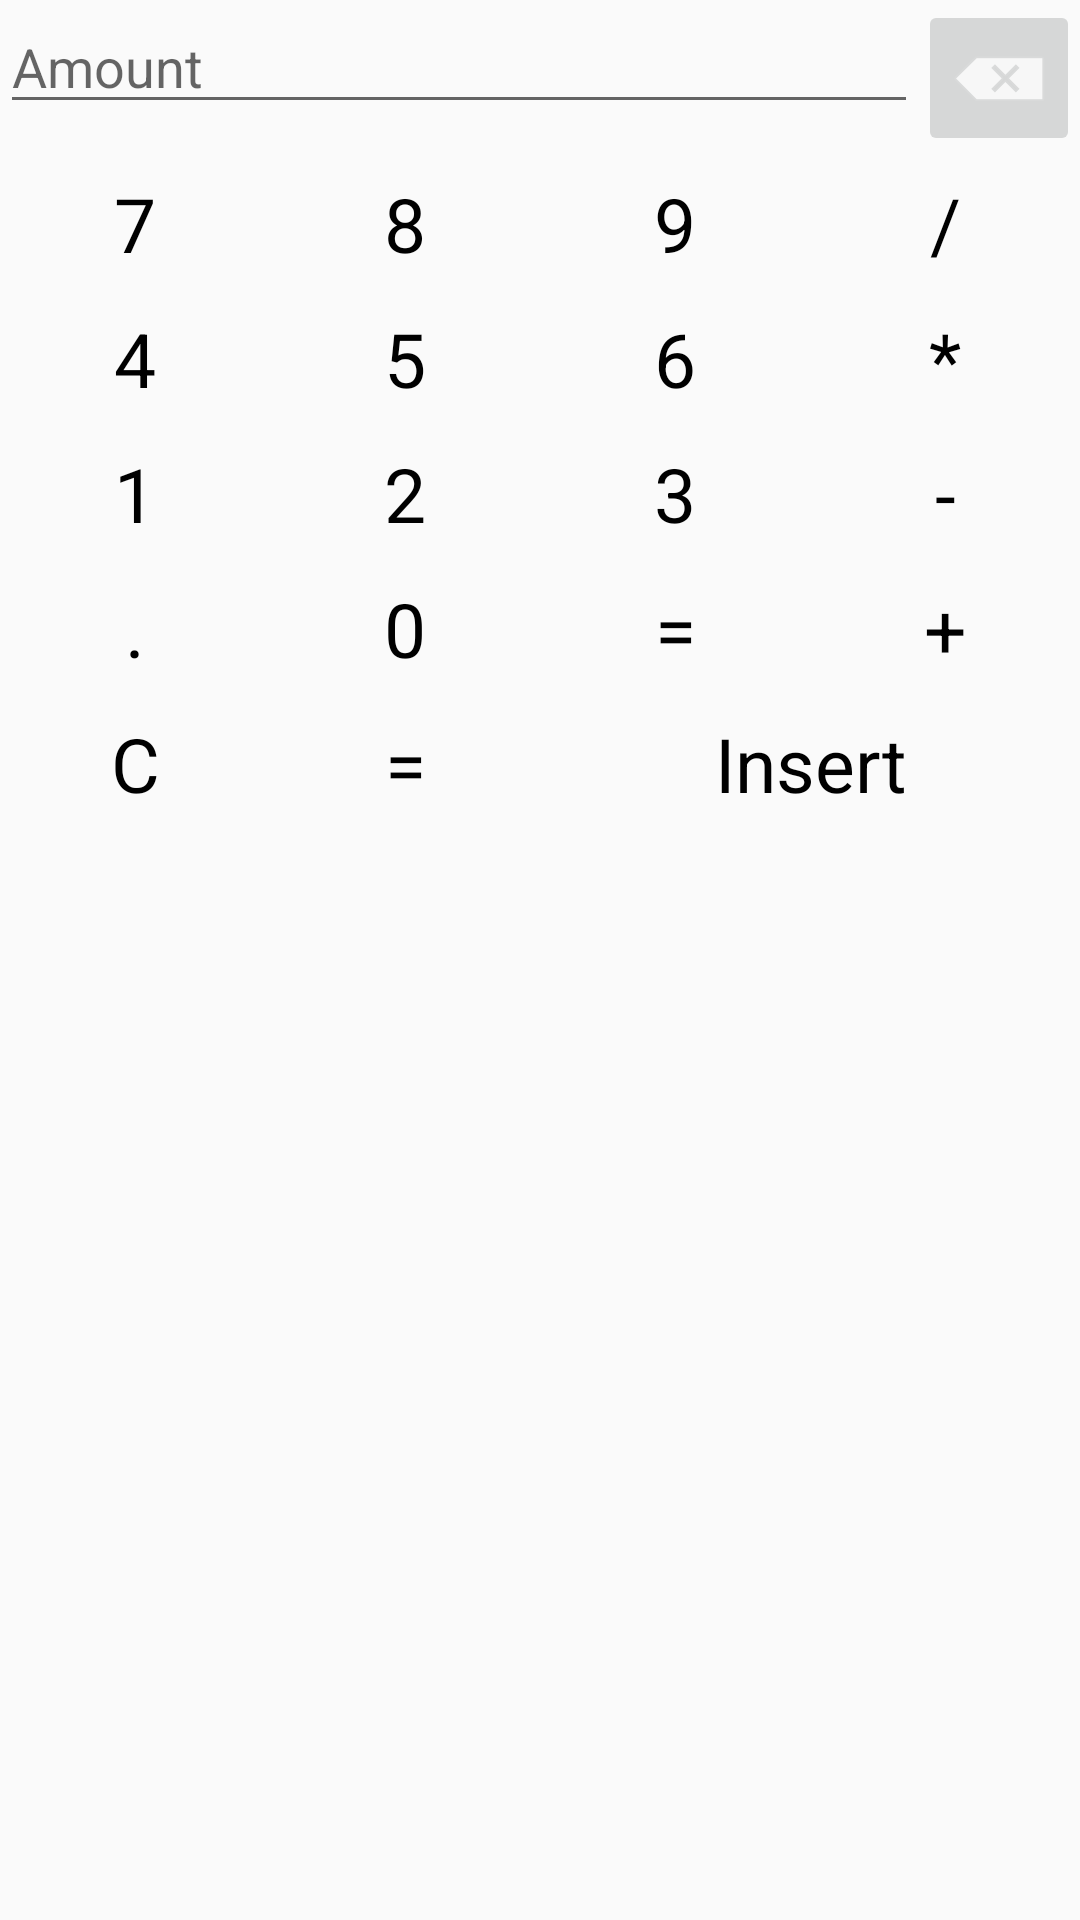

This screen was rendered from an Android layout file. Write that file and the resources it references.
<!-- AndroidManifest.xml: application theme AppTheme -->
<!-- res/layout/dialog_amount_entry.xml -->
<?xml version="1.0" encoding="utf-8"?>
<RelativeLayout xmlns:android="http://schemas.android.com/apk/res/android"
    android:layout_width="match_parent"
    android:layout_height="match_parent">

    <LinearLayout
        android:layout_width="match_parent"
        android:layout_height="wrap_content"
        android:weightSum="2"
        android:orientation="horizontal"
        android:id="@+id/amountLayout"
        >

        <EditText
            android:layout_width="0dp"
            android:layout_weight="1.7"
            android:layout_height="wrap_content"
            android:hint="Amount"
            />

        <ImageButton
            android:layout_width="0dp"
            android:layout_weight="0.3"
            android:layout_height="wrap_content"
            android:src="@android:drawable/ic_input_delete"
            />

        </LinearLayout>

    <RelativeLayout
        android:layout_width="match_parent"
        android:layout_height="wrap_content"
        android:id="@+id/numberGridLayout"
        android:layout_below="@id/amountLayout"
        >

        <LinearLayout
            android:layout_width="match_parent"
            android:layout_height="wrap_content"
            android:weightSum="4"
            android:id="@+id/row1"
            >

            <TextView
                android:layout_width="0dp"
                android:layout_height="45dp"
                android:layout_weight="1"
                android:text="7"
                android:textColor="@android:color/black"
                android:textSize="25dp"
                android:gravity="center"
                />

            <TextView
                android:layout_width="0dp"
                android:layout_height="45dp"
                android:layout_weight="1"
                android:text="8"
                android:textColor="@android:color/black"
                android:textSize="25dp"
                android:gravity="center"
                />

            <TextView
                android:layout_width="0dp"
                android:layout_height="45dp"
                android:layout_weight="1"
                android:text="9"
                android:textColor="@android:color/black"
                android:textSize="25dp"
                android:gravity="center"
                />

            <TextView
                android:layout_width="0dp"
                android:layout_height="45dp"
                android:layout_weight="1"
                android:text="/"
                android:textColor="@android:color/black"
                android:textSize="25dp"
                android:gravity="center"
                />

            </LinearLayout>

        <LinearLayout
            android:layout_width="match_parent"
            android:layout_height="wrap_content"
            android:weightSum="4"
            android:id="@+id/row2"
            android:layout_below="@id/row1"
            >

            <TextView
                android:layout_width="0dp"
                android:layout_height="45dp"
                android:layout_weight="1"
                android:text="4"
                android:textColor="@android:color/black"
                android:textSize="25dp"
                android:gravity="center"
                />

            <TextView
                android:layout_width="0dp"
                android:layout_height="45dp"
                android:layout_weight="1"
                android:text="5"
                android:textColor="@android:color/black"
                android:textSize="25dp"
                android:gravity="center"
                />

            <TextView
                android:layout_width="0dp"
                android:layout_height="45dp"
                android:layout_weight="1"
                android:text="6"
                android:textColor="@android:color/black"
                android:textSize="25dp"
                android:gravity="center"
                />

            <TextView
                android:layout_width="0dp"
                android:layout_height="45dp"
                android:layout_weight="1"
                android:text="*"
                android:textColor="@android:color/black"
                android:textSize="25dp"
                android:gravity="center"
                />

        </LinearLayout>

        <LinearLayout
            android:layout_width="match_parent"
            android:layout_height="wrap_content"
            android:weightSum="4"
            android:id="@+id/row3"
            android:layout_below="@id/row2"
            >

            <TextView
                android:layout_width="0dp"
                android:layout_height="45dp"
                android:layout_weight="1"
                android:text="1"
                android:textColor="@android:color/black"
                android:textSize="25dp"
                android:gravity="center"
                />

            <TextView
                android:layout_width="0dp"
                android:layout_height="45dp"
                android:layout_weight="1"
                android:text="2"
                android:textColor="@android:color/black"
                android:textSize="25dp"
                android:gravity="center"
                />

            <TextView
                android:layout_width="0dp"
                android:layout_height="45dp"
                android:layout_weight="1"
                android:text="3"
                android:textColor="@android:color/black"
                android:textSize="25dp"
                android:gravity="center"
                />

            <TextView
                android:layout_width="0dp"
                android:layout_height="45dp"
                android:layout_weight="1"
                android:text="-"
                android:textColor="@android:color/black"
                android:textSize="25dp"
                android:gravity="center"
                />

        </LinearLayout>

        <LinearLayout
            android:layout_width="match_parent"
            android:layout_height="wrap_content"
            android:weightSum="4"
            android:id="@+id/row4"
            android:layout_below="@id/row3"
            >

            <TextView
                android:layout_width="0dp"
                android:layout_height="45dp"
                android:layout_weight="1"
                android:text="."
                android:textColor="@android:color/black"
                android:textSize="25dp"
                android:gravity="center"
                />

            <TextView
                android:layout_width="0dp"
                android:layout_height="45dp"
                android:layout_weight="1"
                android:text="0"
                android:textColor="@android:color/black"
                android:textSize="25dp"
                android:gravity="center"
                />

            <TextView
                android:layout_width="0dp"
                android:layout_height="45dp"
                android:layout_weight="1"
                android:text="="
                android:textColor="@android:color/black"
                android:textSize="25dp"
                android:gravity="center"
                />

            <TextView
                android:layout_width="0dp"
                android:layout_height="45dp"
                android:layout_weight="1"
                android:text="+"
                android:textColor="@android:color/black"
                android:textSize="25dp"
                android:gravity="center"
                />

        </LinearLayout>

        <LinearLayout
            android:layout_width="match_parent"
            android:layout_height="wrap_content"
            android:weightSum="4"
            android:id="@+id/row5"
            android:layout_below="@id/row4"
            >

            <TextView
                android:layout_width="0dp"
                android:layout_height="45dp"
                android:layout_weight="1"
                android:text="C"
                android:textColor="@android:color/black"
                android:textSize="25dp"
                android:gravity="center"
                />

            <TextView
                android:layout_width="0dp"
                android:layout_height="45dp"
                android:layout_weight="1"
                android:text="="
                android:textColor="@android:color/black"
                android:textSize="25dp"
                android:gravity="center"
                />

            <TextView
                android:layout_width="0dp"
                android:layout_height="45dp"
                android:layout_weight="2"
                android:id="@+id/txtInsert"
                android:text="Insert"
                android:textColor="@android:color/black"
                android:textSize="25dp"
                android:gravity="center"
                />


            </LinearLayout>


    </RelativeLayout>


</RelativeLayout>
<!-- resources referenced by this layout -->
<resources>
  <style name="AppTheme" parent="Theme.AppCompat.Light.DarkActionBar">
          
  
      </style>
</resources>
